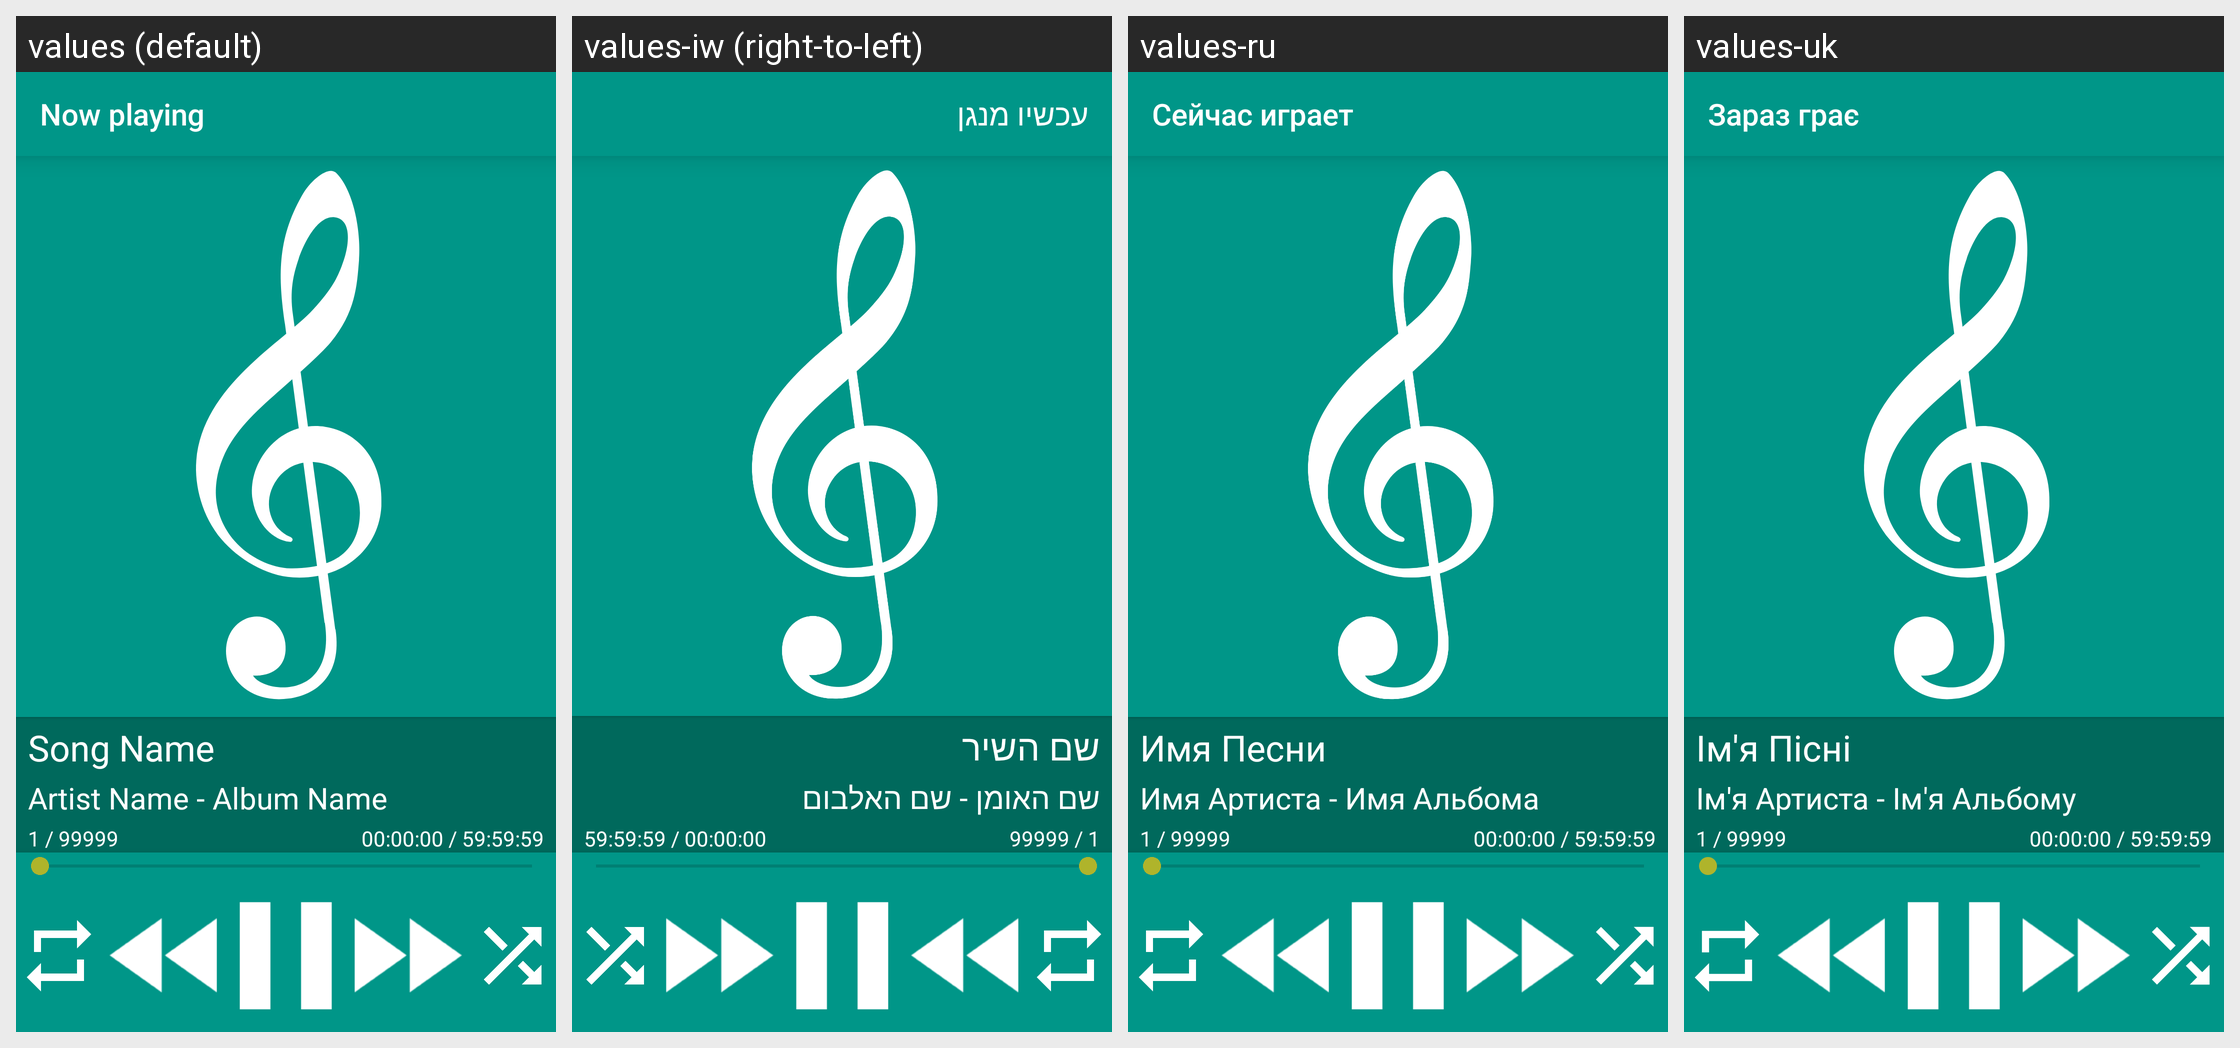

Strings drawn on this Android screen and how each of the app's shown locales translates them:
Android screen res/layout/nowplaying_main.xml rendered under 4 locales, left to right: values (default), values-iw (right-to-left), values-ru, values-uk. Device: Nexus 5 (rendered at 1080×1920; each locale shown at half size, 540×960, under a caption strip naming it); theme AppTheme.
Other locales in the repository, not shown: values-es.
Strings drawn on this screen, with the default value and each locale's value (text and hints the layout hard-codes, and strings that could not be matched under every locale, appear in the picture but are not listed):

now_playing
  values: Now playing
  values-iw: עכשיו מנגן
  values-ru: Сейчас играет
  values-uk: Зараз грає

temp_songName
  values: Song Name
  values-iw: שם השיר
  values-ru: Имя Песни
  values-uk: Iм'я Пісні

temp_artistAlbumName
  values: Artist Name - Album Name
  values-iw: שם האומן - שם האלבום
  values-ru: Имя Артиста - Имя Альбома
  values-uk: Ім'я Артиста - Ім'я Альбому
